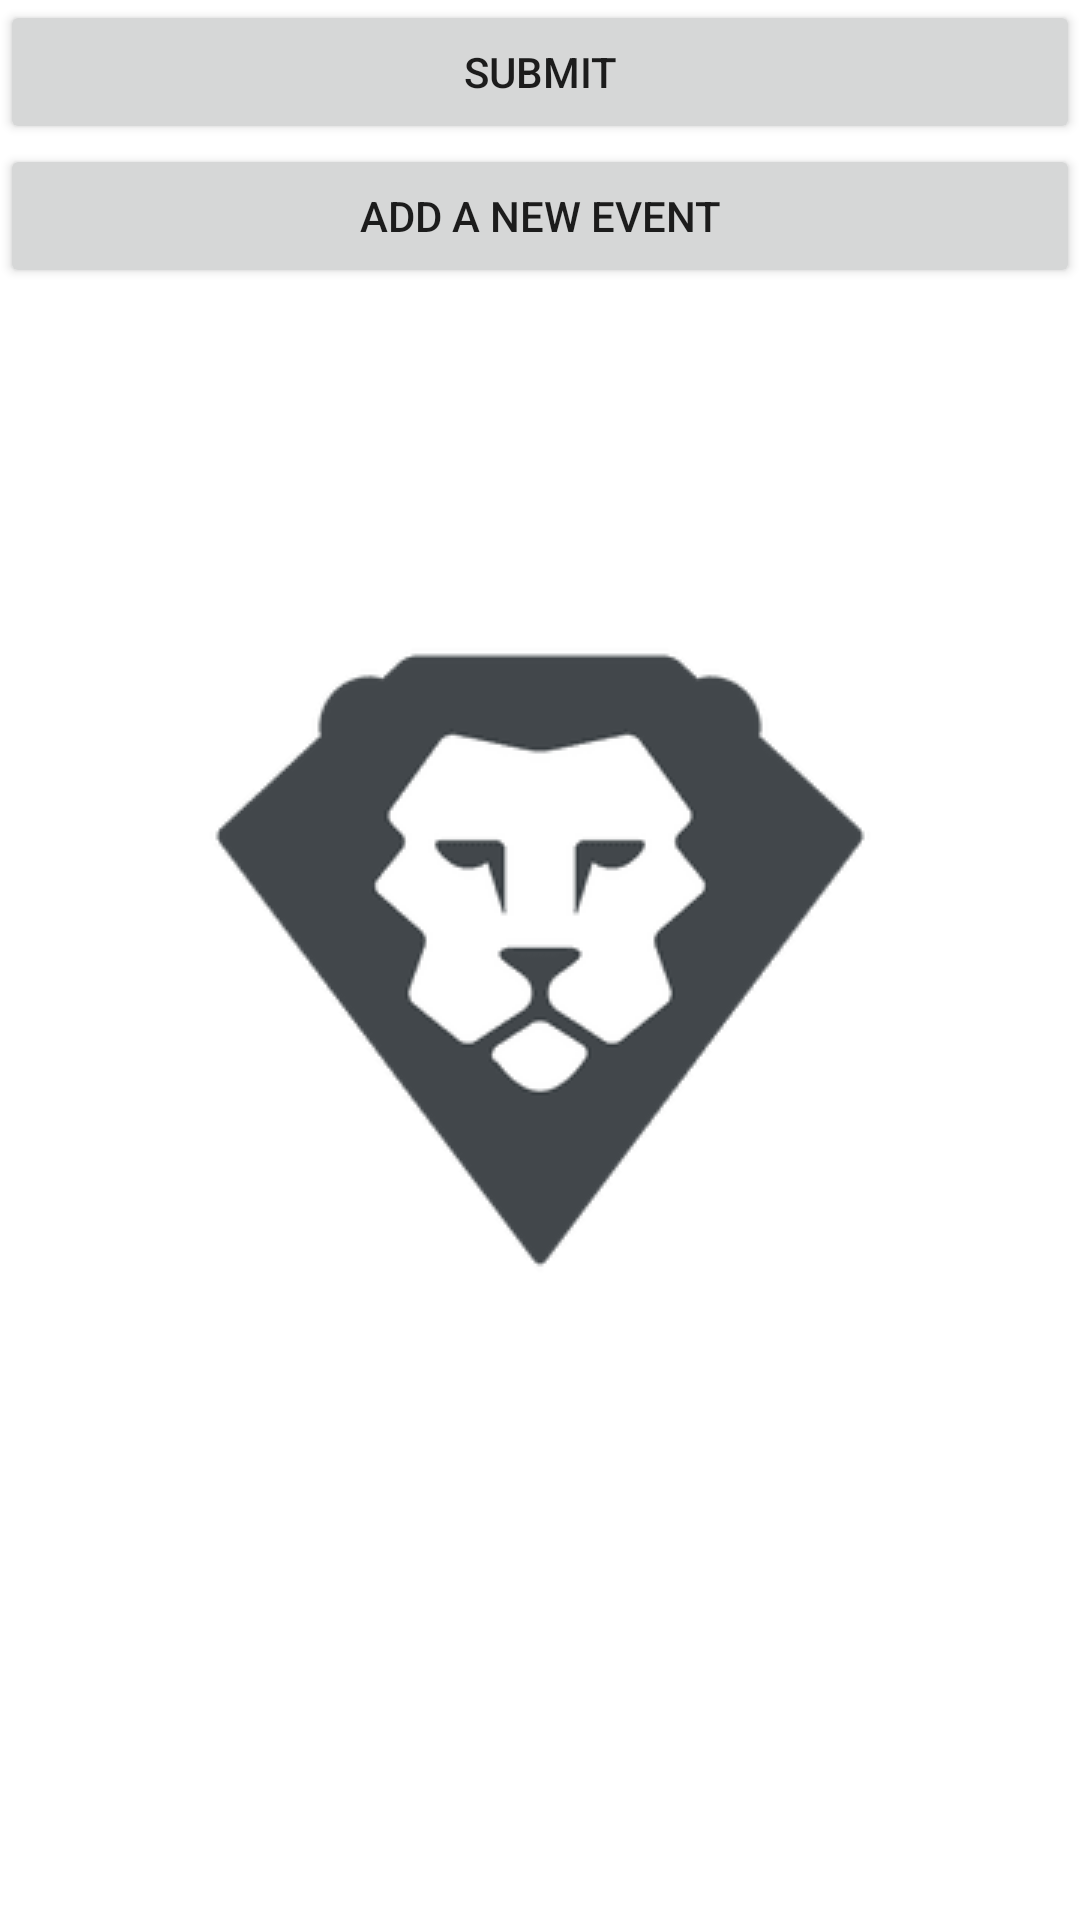

Here is an Android app screen rendered from its layout file. Give the layout XML and the strings, colors and styles it references.
<!-- AndroidManifest.xml: application theme AppTheme.Launcher -->
<!-- res/layout/content_event.xml -->
<?xml version="1.0" encoding="UTF-8"?>
<LinearLayout xmlns:android="http://schemas.android.com/apk/res/android"
    android:layout_width="match_parent"
    android:layout_height="match_parent"
    android:orientation="vertical"
    android:paddingLeft="0dp"
    android:paddingRight="0dp">


    <Button
        android:id="@+id/button"
        android:layout_width="match_parent"
        android:layout_height="wrap_content"
        android:layout_alignParentStart="true"
        android:layout_alignParentBottom="true"
        android:layout_marginStart="0dp"
        android:layout_marginBottom="0dp"
        android:onClick="Submit"
        android:text="Submit" />

    <Button
        android:id="@+id/newEvent"
        android:layout_width="match_parent"
        android:layout_height="wrap_content"
        android:text="Add a new event" />

    <ListView
        android:id="@+id/EventList"
        android:layout_width="match_parent"
        android:layout_height="match_parent"
        android:layout_alignParentStart="true"
        android:layout_marginStart="0dp"
        android:layout_marginTop="0dp"
        android:layout_weight="1"
        android:visibility="visible" />


</LinearLayout>
<!-- resources referenced by this layout -->
<resources>
  <style name="AppTheme.Launcher">
  
      <item name="android:windowBackground">@drawable/launch_screen</item>
  
      </style>
  <!-- drawable launch_screen (drawable) -->
  <?xml version="1.0" encoding="utf-8"?>
  <layer-list xmlns:android="http://schemas.android.com/apk/res/android" android:opacity="opaque">
  
      
      <item android:drawable="@android:color/white"/>
  
      
      <item>
  
          <bitmap
              android:src="@drawable/app_logo"
              android:gravity="center"/>
  
      </item>
  
  </layer-list>
  <!-- drawable app_logo: png bitmap (drawable, 4718 bytes) -->
</resources>
